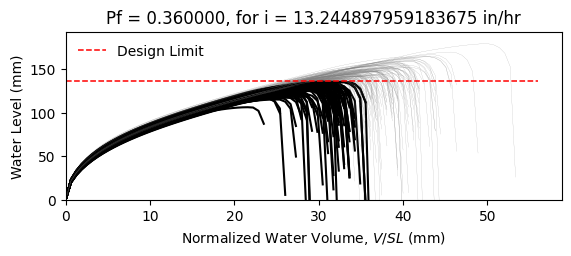

Data behind this chart, as committed beside it:
W10X12, L = 360.0 in, slope = 0.020833333333333332 in/in, dead load = 6.944444444444444e-05 kip/in…
zwlim AISC Appendix 2, zwlim DAMP, zwlim Proposed for ASCE 7, zwlim Neglect Ponding, dhnom Denver, dhnom New York, dhnom New Orleans, dh Denver, dh New York, dh New Orleans, dmax
4.472, 3.396, 4.412, 7.15, 0.8736, 0.8736, 0.8736, 2.831, 2.831, 2.831, 5.609, Safe, 
4.472, 3.396, 4.412, 7.15, 0.8736, 0.8736, 0.8736, 2.831, 2.831, 2.831, 5.225, Fail, 
4.472, 3.396, 4.412, 7.15, 0.8736, 0.8736, 0.8736, 2.831, 2.831, 2.831, 5.314, Fail, 
4.472, 3.396, 4.412, 7.15, 0.8736, 0.8736, 0.8736, 2.831, 2.831, 2.831, 6.067, Safe, 
4.472, 3.396, 4.412, 7.15, 0.8736, 0.8736, 0.8736, 2.831, 2.831, 2.831, 4.704, Fail, 
4.472, 3.396, 4.412, 7.15, 0.8736, 0.8736, 0.8736, 2.831, 2.831, 2.831, 7.055, Safe, 
4.472, 3.396, 4.412, 7.15, 0.8736, 0.8736, 0.8736, 2.831, 2.831, 2.831, 5.471, Safe, 
4.472, 3.396, 4.412, 7.15, 0.8736, 0.8736, 0.8736, 2.831, 2.831, 2.831, 5.059, Fail, 
4.472, 3.396, 4.412, 7.15, 0.8736, 0.8736, 0.8736, 2.831, 2.831, 2.831, 5.778, Safe, 
4.472, 3.396, 4.412, 7.15, 0.8736, 0.8736, 0.8736, 2.831, 2.831, 2.831, 5.409, Safe, 
4.472, 3.396, 4.412, 7.15, 0.8736, 0.8736, 0.8736, 2.831, 2.831, 2.831, 4.617, Fail, 
4.472, 3.396, 4.412, 7.15, 0.8736, 0.8736, 0.8736, 2.831, 2.831, 2.831, 4.61, Fail, 
4.472, 3.396, 4.412, 7.15, 0.8736, 0.8736, 0.8736, 2.831, 2.831, 2.831, 6.085, Safe, 
4.472, 3.396, 4.412, 7.15, 0.8736, 0.8736, 0.8736, 2.831, 2.831, 2.831, 5.186, Fail, 
4.472, 3.396, 4.412, 7.15, 0.8736, 0.8736, 0.8736, 2.831, 2.831, 2.831, 5.784, Safe, 
4.472, 3.396, 4.412, 7.15, 0.8736, 0.8736, 0.8736, 2.831, 2.831, 2.831, 5.455, Safe, 
4.472, 3.396, 4.412, 7.15, 0.8736, 0.8736, 0.8736, 2.831, 2.831, 2.831, 5.593, Safe, 
4.472, 3.396, 4.412, 7.15, 0.8736, 0.8736, 0.8736, 2.831, 2.831, 2.831, 6.196, Safe, 
4.472, 3.396, 4.412, 7.15, 0.8736, 0.8736, 0.8736, 2.831, 2.831, 2.831, 5.178, Fail, 
4.472, 3.396, 4.412, 7.15, 0.8736, 0.8736, 0.8736, 2.831, 2.831, 2.831, 5.528, Safe, 
4.472, 3.396, 4.412, 7.15, 0.8736, 0.8736, 0.8736, 2.831, 2.831, 2.831, 4.976, Fail, 
4.472, 3.396, 4.412, 7.15, 0.8736, 0.8736, 0.8736, 2.831, 2.831, 2.831, 5.857, Safe, 
4.472, 3.396, 4.412, 7.15, 0.8736, 0.8736, 0.8736, 2.831, 2.831, 2.831, 5.53, Safe, 
4.472, 3.396, 4.412, 7.15, 0.8736, 0.8736, 0.8736, 2.831, 2.831, 2.831, 5.516, Safe, 
4.472, 3.396, 4.412, 7.15, 0.8736, 0.8736, 0.8736, 2.831, 2.831, 2.831, 5.511, Safe, 
4.472, 3.396, 4.412, 7.15, 0.8736, 0.8736, 0.8736, 2.831, 2.831, 2.831, 4.888, Fail, 
4.472, 3.396, 4.412, 7.15, 0.8736, 0.8736, 0.8736, 2.831, 2.831, 2.831, 5.88, Safe, 
4.472, 3.396, 4.412, 7.15, 0.8736, 0.8736, 0.8736, 2.831, 2.831, 2.831, 5.322, Fail, 
4.472, 3.396, 4.412, 7.15, 0.8736, 0.8736, 0.8736, 2.831, 2.831, 2.831, 5.197, Fail, 
4.472, 3.396, 4.412, 7.15, 0.8736, 0.8736, 0.8736, 2.831, 2.831, 2.831, 5.995, Safe, 
4.472, 3.396, 4.412, 7.15, 0.8736, 0.8736, 0.8736, 2.831, 2.831, 2.831, 5.975, Safe, 
4.472, 3.396, 4.412, 7.15, 0.8736, 0.8736, 0.8736, 2.831, 2.831, 2.831, 5.631, Safe, 
4.472, 3.396, 4.412, 7.15, 0.8736, 0.8736, 0.8736, 2.831, 2.831, 2.831, 5.274, Fail, 
4.472, 3.396, 4.412, 7.15, 0.8736, 0.8736, 0.8736, 2.831, 2.831, 2.831, 6.124, Safe, 
4.472, 3.396, 4.412, 7.15, 0.8736, 0.8736, 0.8736, 2.831, 2.831, 2.831, 5.801, Safe, 
4.472, 3.396, 4.412, 7.15, 0.8736, 0.8736, 0.8736, 2.831, 2.831, 2.831, 5.157, Fail, 
4.472, 3.396, 4.412, 7.15, 0.8736, 0.8736, 0.8736, 2.831, 2.831, 2.831, 5.493, Safe, 
4.472, 3.396, 4.412, 7.15, 0.8736, 0.8736, 0.8736, 2.831, 2.831, 2.831, 5.864, Safe, 
4.472, 3.396, 4.412, 7.15, 0.8736, 0.8736, 0.8736, 2.831, 2.831, 2.831, 6.124, Safe, 
4.472, 3.396, 4.412, 7.15, 0.8736, 0.8736, 0.8736, 2.831, 2.831, 2.831, 4.672, Fail, 
4.472, 3.396, 4.412, 7.15, 0.8736, 0.8736, 0.8736, 2.831, 2.831, 2.831, 6.455, Safe, 
4.472, 3.396, 4.412, 7.15, 0.8736, 0.8736, 0.8736, 2.831, 2.831, 2.831, 5.444, Safe, 
4.472, 3.396, 4.412, 7.15, 0.8736, 0.8736, 0.8736, 2.831, 2.831, 2.831, 5.357, Safe, 
4.472, 3.396, 4.412, 7.15, 0.8736, 0.8736, 0.8736, 2.831, 2.831, 2.831, 5.612, Safe, 
4.472, 3.396, 4.412, 7.15, 0.8736, 0.8736, 0.8736, 2.831, 2.831, 2.831, 5.96, Safe, 
4.472, 3.396, 4.412, 7.15, 0.8736, 0.8736, 0.8736, 2.831, 2.831, 2.831, 4.989, Fail, 
4.472, 3.396, 4.412, 7.15, 0.8736, 0.8736, 0.8736, 2.831, 2.831, 2.831, 5.641, Safe, 
4.472, 3.396, 4.412, 7.15, 0.8736, 0.8736, 0.8736, 2.831, 2.831, 2.831, 5.036, Fail, 
4.472, 3.396, 4.412, 7.15, 0.8736, 0.8736, 0.8736, 2.831, 2.831, 2.831, 5.575, Safe, 
4.472, 3.396, 4.412, 7.15, 0.8736, 0.8736, 0.8736, 2.831, 2.831, 2.831, 5.087, Fail, 
4.472, 3.396, 4.412, 7.15, 0.8736, 0.8736, 0.8736, 2.831, 2.831, 2.831, 5.769, Safe, 
4.472, 3.396, 4.412, 7.15, 0.8736, 0.8736, 0.8736, 2.831, 2.831, 2.831, 4.57, Fail, 
4.472, 3.396, 4.412, 7.15, 0.8736, 0.8736, 0.8736, 2.831, 2.831, 2.831, 5.652, Safe, 
4.472, 3.396, 4.412, 7.15, 0.8736, 0.8736, 0.8736, 2.831, 2.831, 2.831, 5.27, Fail, 
4.472, 3.396, 4.412, 7.15, 0.8736, 0.8736, 0.8736, 2.831, 2.831, 2.831, 6.268, Safe, 
4.472, 3.396, 4.412, 7.15, 0.8736, 0.8736, 0.8736, 2.831, 2.831, 2.831, 4.92, Fail, 
4.472, 3.396, 4.412, 7.15, 0.8736, 0.8736, 0.8736, 2.831, 2.831, 2.831, 5.399, Safe, 
4.472, 3.396, 4.412, 7.15, 0.8736, 0.8736, 0.8736, 2.831, 2.831, 2.831, 5.041, Fail, 
4.472, 3.396, 4.412, 7.15, 0.8736, 0.8736, 0.8736, 2.831, 2.831, 2.831, 5.015, Fail, 
... 142 more rows
